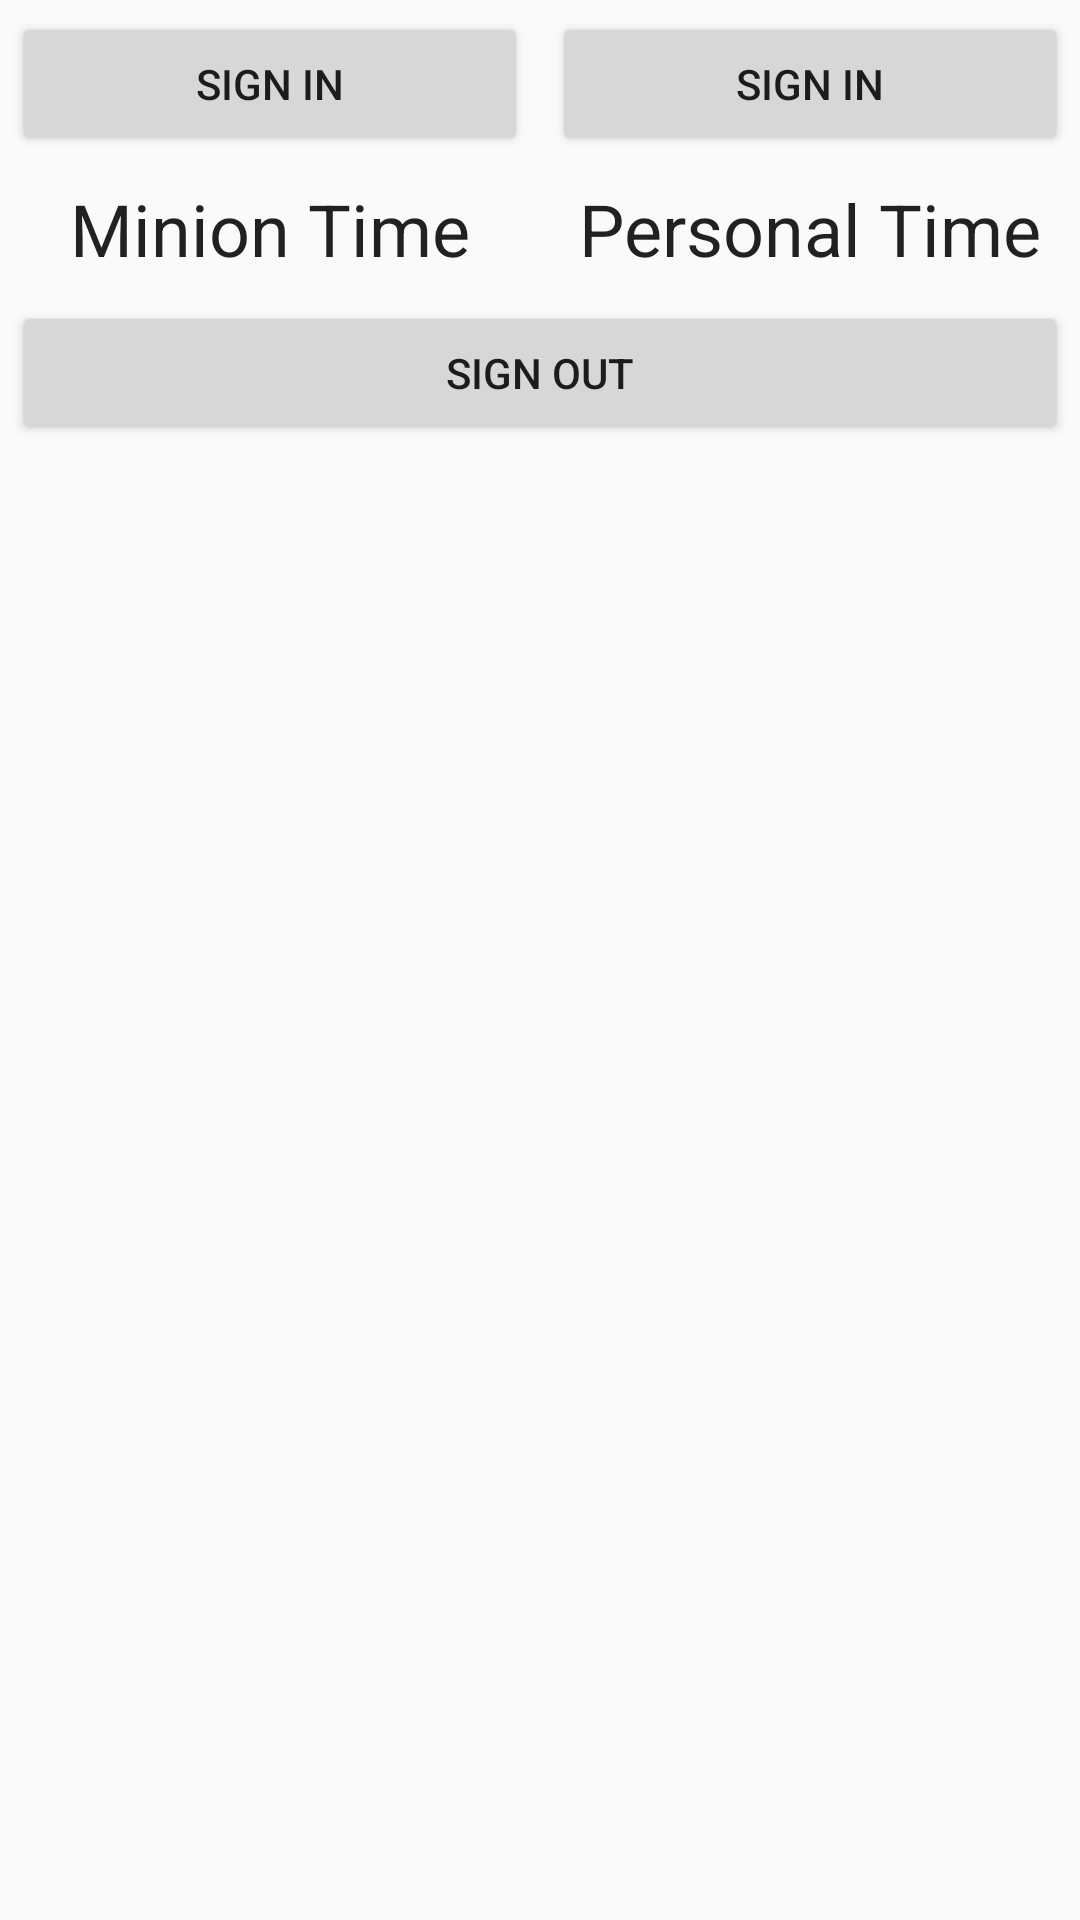

The Android layout XML behind this screen, and the referenced resources:
<!-- AndroidManifest.xml: application theme AppTheme -->
<!-- res/layout/content_main.xml -->
<?xml version="1.0" encoding="utf-8"?>
<GridLayout
    xmlns:android="http://schemas.android.com/apk/res/android"
    xmlns:app="http://schemas.android.com/apk/res-auto"
    xmlns:tools="http://schemas.android.com/tools"
    android:layout_width="match_parent"
    android:layout_height="match_parent"
    android:columnCount="2"
    android:useDefaultMargins="true"
    app:layout_behavior="@string/appbar_scrolling_view_behavior"
    tools:context="tech.jpco.nazztimesheets.mainscreen.MainActivity"
    tools:showIn="@layout/activity_main">

    <Button
        android:id="@+id/minionIn"
        android:layout_columnWeight="1"
        android:layout_gravity="fill_horizontal"
        android:text="@string/sign_in"/>

    <Button
        android:id="@+id/personalIn"
        android:layout_columnWeight="1"
        android:layout_gravity="fill_horizontal"
        android:text="@string/sign_in"/>

    <TextView
        android:id="@+id/minionLabel"
        style="@style/TextAppearance.AppCompat.Headline"
        android:layout_gravity="center"
        android:text="@string/minion_time"/>

    <TextView
        android:id="@+id/personalLabel"
        style="@style/TextAppearance.AppCompat.Headline"
        android:layout_gravity="center"
        android:text="@string/personal_time"/>

    <Button
        android:id="@+id/dualOut"
        android:layout_columnSpan="2"
        android:layout_gravity="fill_horizontal"
        android:text="@string/sign_out"/>

    <TextView
        android:id="@+id/minionMargin"
        style="@style/TextAppearance.AppCompat.Subhead"
        android:layout_gravity="center_horizontal"
        tools:text="Ahead by 4 hours"/>

    <TextView
        android:id="@+id/personalMargin"
        style="@style/TextAppearance.AppCompat.Subhead"
        android:layout_gravity="center_horizontal"
        tools:text="Ahead by 4 hours"/>

    <android.support.v7.widget.RecyclerView
        android:id="@+id/recordRV"
        android:layout_columnSpan="2"
        android:layout_rowWeight="1"
        android:layout_height="0dp"
        android:layout_gravity="fill"
        tools:listitem="@layout/time_record_element"/>

    <Button
        android:id="@+id/pullSheets"
        android:text="@string/pull_record"
        android:layout_gravity="left"
        android:visibility="gone"
        tools:visibility="visible"/>

    <Button
        android:id="@+id/pushSheets"
        android:text="@string/push_record"
        android:layout_gravity="right"
        android:visibility="gone"
        tools:visibility="visible"/>
</GridLayout>
<!-- res/layout/activity_main.xml (included above) -->
<?xml version="1.0" encoding="utf-8"?>
<android.support.design.widget.CoordinatorLayout
    xmlns:android="http://schemas.android.com/apk/res/android"
    xmlns:app="http://schemas.android.com/apk/res-auto"
    xmlns:tools="http://schemas.android.com/tools"
    android:layout_width="match_parent"
    android:layout_height="match_parent"
    tools:context="tech.jpco.nazztimesheets.mainscreen.MainActivity">

    <include layout="@layout/content_main"/>

</android.support.design.widget.CoordinatorLayout>
<!-- res/layout/time_record_element.xml (included above) -->
<?xml version="1.0" encoding="utf-8"?>
<LinearLayout xmlns:android="http://schemas.android.com/apk/res/android"
              xmlns:tools="http://schemas.android.com/tools"
              android:layout_width="match_parent"
              android:layout_height="wrap_content"
              android:orientation="horizontal"
              android:padding="8dp">

    <TextView
        android:id="@+id/minionTag"
        android:layout_width="wrap_content"
        android:layout_height="wrap_content"
        android:layout_gravity="left|center_vertical"
        android:text="@string/minion_tag"/>

    <LinearLayout
        android:layout_width="0dp"
        android:layout_height="wrap_content"
        android:layout_weight="1"
        android:gravity="center"
        android:orientation="horizontal">

        <TextView
            android:layout_width="wrap_content"
            android:layout_height="wrap_content"
            android:layout_marginRight="4dp"
            android:text="@string/record_in"/>

        <TextView
            android:id="@+id/timeIn"
            android:layout_width="wrap_content"
            android:layout_height="wrap_content"
            tools:text="12:34"/>

    </LinearLayout>

    <LinearLayout
        android:layout_width="0dp"
        android:layout_height="wrap_content"
        android:layout_weight="1"
        android:gravity="center"
        android:orientation="horizontal">

        <TextView
            android:layout_width="wrap_content"
            android:layout_height="wrap_content"
            android:layout_marginRight="4dp"
            android:text="@string/record_out"/>

        <TextView
            android:id="@+id/timeOut"
            android:layout_width="wrap_content"
            android:layout_height="wrap_content"
            tools:text="1:23"/>

    </LinearLayout>

    <TextView
        android:id="@+id/personalTag"
        android:layout_width="wrap_content"
        android:layout_height="wrap_content"
        android:layout_gravity="right|center_vertical"
        android:text="@string/personal_tag"/>
</LinearLayout>
<!-- resources referenced by this layout -->
<resources>
  <string name="minion_tag">&lt;&lt; Minion</string>
  <string name="minion_time">Minion Time</string>
  <string name="personal_tag">Personal &gt;&gt;</string>
  <string name="personal_time">Personal Time</string>
  <string name="pull_record">Pull Record</string>
  <string name="push_record">Push Record</string>
  <string name="record_in">IN:</string>
  <string name="record_out">OUT:</string>
  <string name="sign_in">Sign In</string>
  <string name="sign_out">Sign Out</string>
  <style name="AppTheme.AppBarOverlay" parent="ThemeOverlay.AppCompat.Dark.ActionBar" />
  <style name="AppTheme.PopupOverlay" parent="ThemeOverlay.AppCompat.Light" />
  <style name="AppTheme" parent="Theme.AppCompat.Light.DarkActionBar">
          
          <item name="colorPrimary">@color/colorPrimary</item>
          <item name="colorPrimaryDark">@color/colorPrimaryDark</item>
          <item name="colorAccent">@color/colorAccent</item>
          <item name="android:state_selected">@color/colorAccent</item>
      </style>
  <color name="colorPrimary">#3F51B5</color>
  <color name="colorPrimaryDark">#303F9F</color>
  <color name="colorAccent">#00F</color>
</resources>
